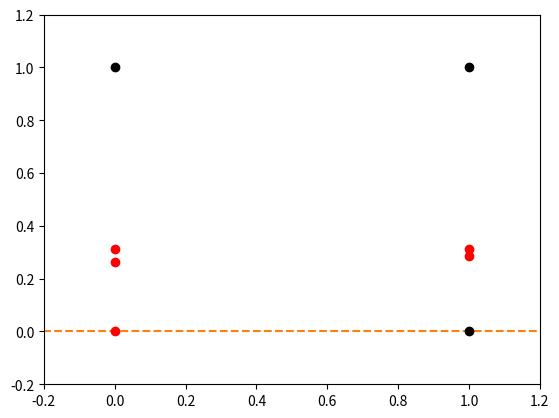
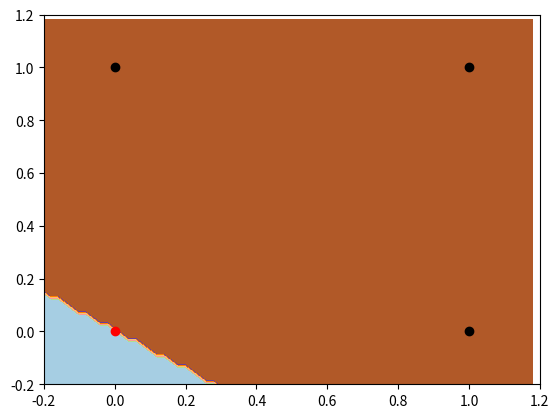

The matplotlib source for these figures, in order:
import matplotlib.pyplot as plt
import numpy as np
import random
%matplotlib inline

class Perceptron():

    def __init__(self, n_input, alpha=0.01):
        self.bias_weight = random.uniform(-1, 1)
        self.alpha = alpha
        self.weights = []
        for i in range(n_input):
            self.weights.append(random.uniform(-1, 1))
        
    def classify(self, input):
        summation = 0
        summation += self.bias_weight * 1
        for i in range(len(self.weights)):
            summation += self.weights[i] * input[i]
        return self.activation(summation)

    def activation(self, value):
        if(value < 0):
            return 0
        else:
            return 1

    def train(self, input, target):
        guess = self.classify(input)
        error = target - guess
        self.bias_weight += 1 * error * self.alpha
        for i in range(len(self.weights)):
            self.weights[i] += input[i] * error * self.alpha
        return error


perceptron = Perceptron(1)
perceptron.classify([10])

for i in range(10):
    print(perceptron.classify([10]))

for i in range(10):
    newPerceptron = Perceptron(1)
    print(newPerceptron.classify([10]))

X = []
y = []

for i in range(80):
    x = random.randrange(0,100)
    X.append([x])
    if x < 50:
        y.append(1)
    else:
        y.append(0)

for iteration in range(100):
    for i in range(len(X)):
        perceptron.train(X[i], y[i])

for i in range(10):
    x = random.randrange(0,100)
    print(x," is less than 50? ", perceptron.classify([x]))

for x in range(45,55):
    print(x, " is less than 50? ", perceptron.classify([x]))

perceptron = Perceptron(1)  
errors = []

for iteration in range(100):
    iteration_error = 0
    for i in range(len(X)):
        current_error = perceptron.train(X[i], y[i])
        iteration_error = iteration_error + current_error
    errors.append(iteration_error/len(X))
    
for i in range(len(errors)):
    plt.plot(i, errors[i], 'ro')
plt.show()

perceptron = Perceptron(1)  
errors = []    

iteration_errors = 1
while(iteration_errors!=0):
    iteration_errors = 0
    for i in range(len(X)):
        current_error = perceptron.train(X[i], y[i])
        iteration_errors = iteration_errors + current_error
    errors.append(iteration_errors/len(X))
    
for i in range(len(errors)):
    plt.plot(i, errors[i], 'ro')
plt.show()


def func_linear(x1, a, b):
    return a * x1 + b

X = np.arange(-100, 100, 0.5)
Y = func_linear(X, perceptron.weights[0], perceptron.bias_weight)
plt.plot(X, Y, '--')
Y2 = np.heaviside(-Y, 0)
plt.plot(X, Y2, '--')
    
plt.show()

X = [[0, 0], [0, 1], [1, 0], [1, 1]]
y = [0, 1, 1, 1]

for i in range(len(y)):
    dot = 'ko' if y[i] > 0 else 'ro'
    plt.plot(X[i][0], X[i][1], dot)
plt.axis([-0.2, 1.2, -0.2, 1.2])
plt.show()

perceptron = Perceptron(2)

for iteration in range(100):
    for i in range(len(X)):
        perceptron.train(X[i], y[i])

for i in range(len(X)):
    print(X[i], perceptron.classify(X[i]))

def plot_y(fig, y):
    for i in range(len(y)):
        dot = 'ko' if y[i] > 0 else 'ro'
        plt.plot(X[i][0], X[i][1], dot)
    return fig

def plot_perceptron_func(p, y):
    h = .02
    x_min = -0.8
    x_max = 1.2
    y_min = -0.8
    y_max = 1.2
    xx = np.arange(x_min, x_max, h)
    yy = np.arange(y_min, y_max, h)
    fig, ax = plt.subplots()
    fig = plot_y(fig, y)
    Z = []
    for x in xx:
        z = []
        for y in yy:
            z.append(p.classify([x, y]))
        Z.append(z)
    ax.contourf(xx, yy, Z, cmap=plt.cm.Paired)
    plt.axis([-0.2, 1.2, -0.2, 1.2])
#     plt.show()
    
plot_perceptron_func(perceptron, y)